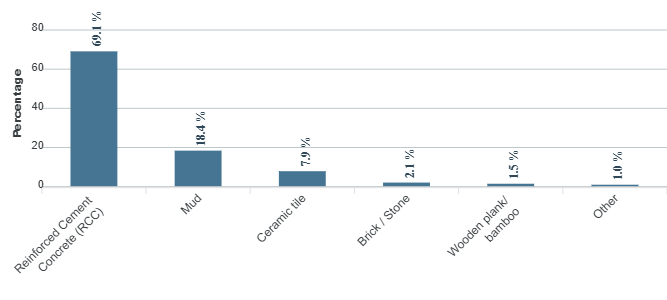

The data file committed next to this chart (first rows):
category, series-0
Reinforced Cement Concrete (RCC), 69.1
Mud, 18.4
Ceramic tile, 7.9
Brick / Stone, 2.1
Wooden plank/ bamboo, 1.5
Other, 1
